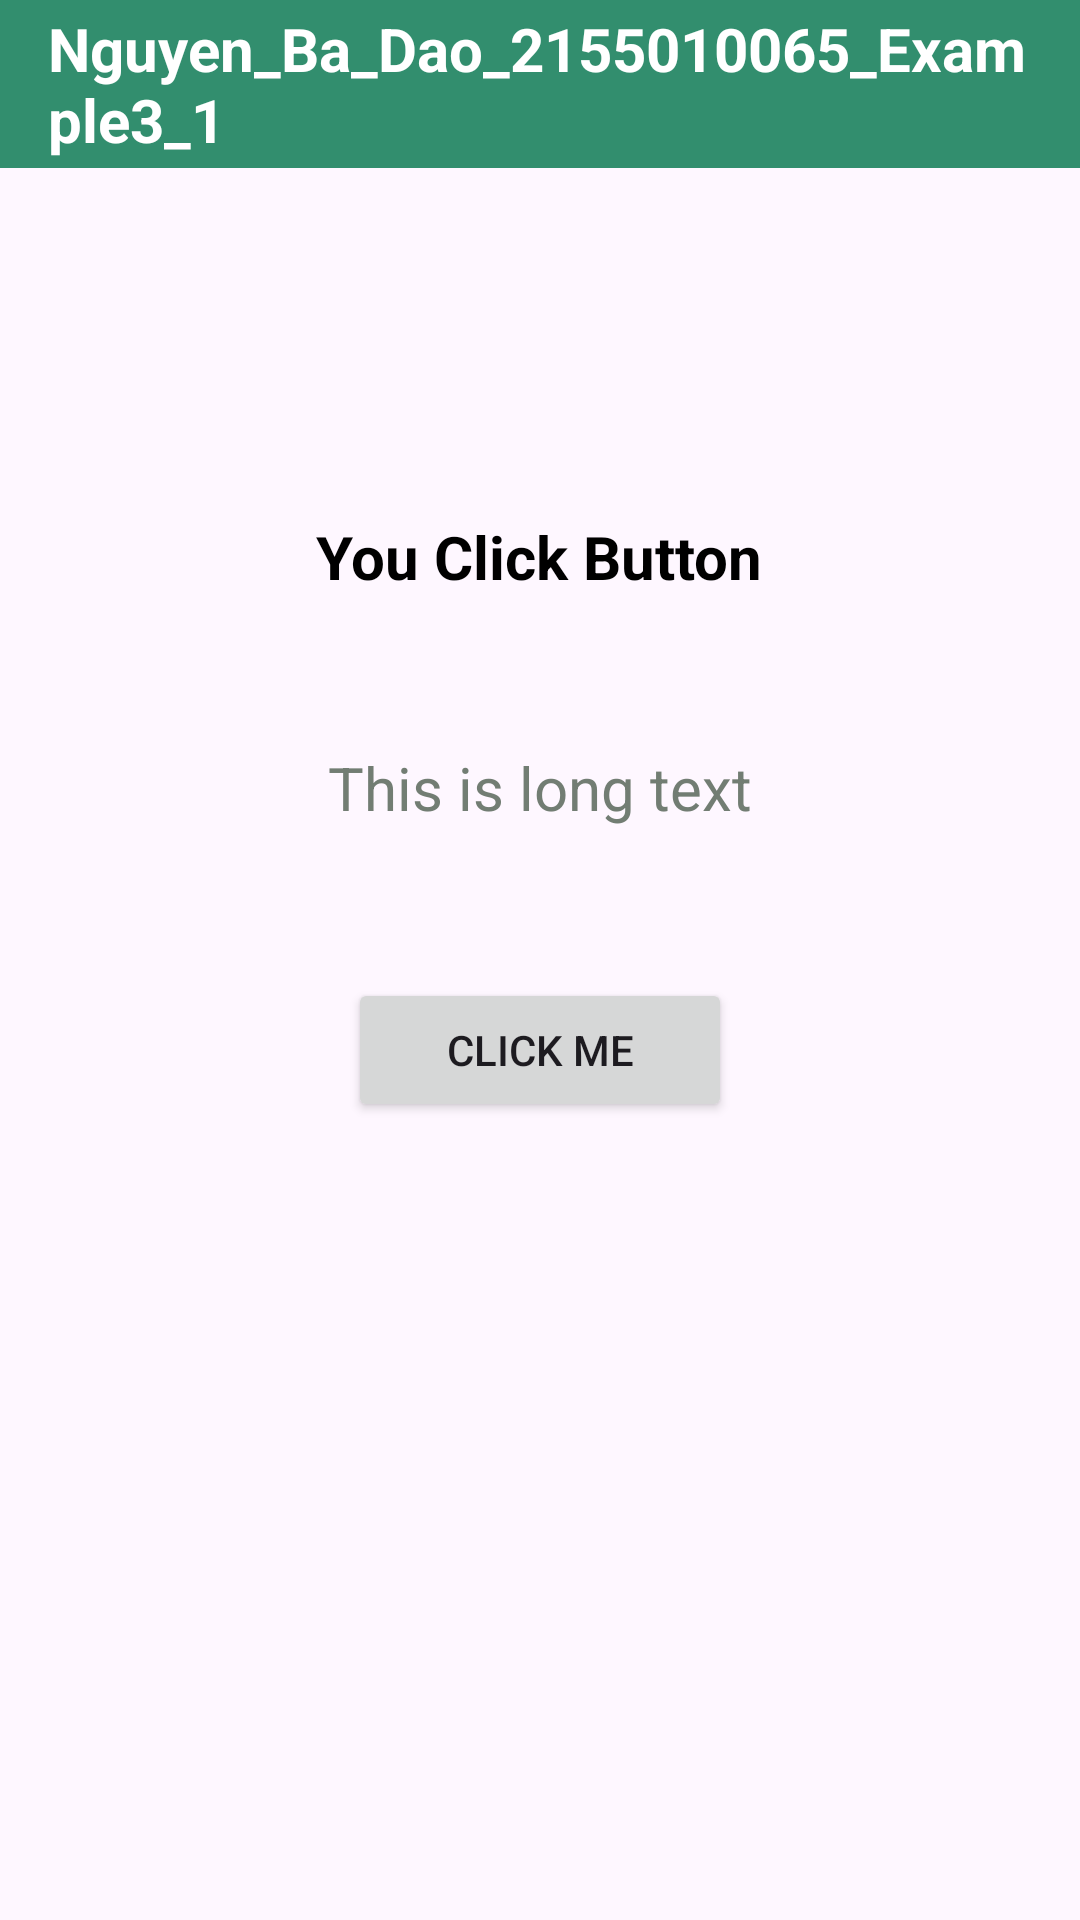

Android layout source for this screen:
<!-- AndroidManifest.xml: application theme Theme.Nguyen_ba_dao_2155010065 -->
<!-- res/layout/activity_example6.xml -->
<?xml version="1.0" encoding="utf-8"?>
<LinearLayout xmlns:android="http://schemas.android.com/apk/res/android"
    xmlns:app="http://schemas.android.com/apk/res-auto"
    xmlns:tools="http://schemas.android.com/tools"
    android:layout_width="match_parent"
    android:layout_height="match_parent"
    android:orientation="vertical"
    tools:context=".ExampleActivity6">

    
    <LinearLayout
        android:layout_width="match_parent"
        android:layout_height="56dp"
        android:background="#328E6E"
        android:gravity="center_vertical"
        android:paddingStart="16dp"
        android:paddingEnd="16dp">

        <TextView
            android:id="@+id/appBarTitle"
            android:layout_width="wrap_content"
            android:layout_height="wrap_content"
            android:text="Nguyen_Ba_Dao_2155010065_Example3_1"
            android:textColor="#FFFFFF"
            android:textSize="20sp"
            android:textStyle="bold" />
    </LinearLayout>

    
    <ScrollView
        android:layout_width="match_parent"
        android:layout_height="match_parent"
        android:padding="16dp">

        <LinearLayout
            android:layout_width="match_parent"
            android:layout_height="wrap_content"
            android:orientation="vertical"
            android:gravity="center">

            
            <TextView
                android:id="@+id/youClickButton"
                android:layout_width="wrap_content"
                android:layout_height="wrap_content"
                android:layout_marginTop="100dp"
                android:text="You Click Button"
                android:textColor="#000000"
                android:textSize="20sp"
                android:textStyle="bold" />
            <TextView
                android:id="@+id/text1"
                android:layout_width="wrap_content"
                android:layout_height="wrap_content"
                android:layout_marginTop="50dp"
                android:text="This is long text"
                android:textColor="#727D73"
                android:textSize="20sp"
                android:textStyle="normal" />

            
            <Button
                android:id="@+id/clickMe"
                android:layout_width="match_parent"
                android:layout_height="wrap_content"
                android:minHeight="48dp"
                android:layout_marginTop="50dp"
                android:layout_marginLeft="100dp"
                android:layout_marginRight="100dp"
                android:text="Click Me" />
        </LinearLayout>
    </ScrollView>
</LinearLayout>
<!-- resources referenced by this layout -->
<resources>
  <style name="Theme.Nguyen_ba_dao_2155010065" parent="Base.Theme.Nguyen_ba_dao_2155010065" />
  <style name="Base.Theme.Nguyen_ba_dao_2155010065" parent="Theme.Material3.DayNight.NoActionBar">
          
          
      </style>
</resources>
